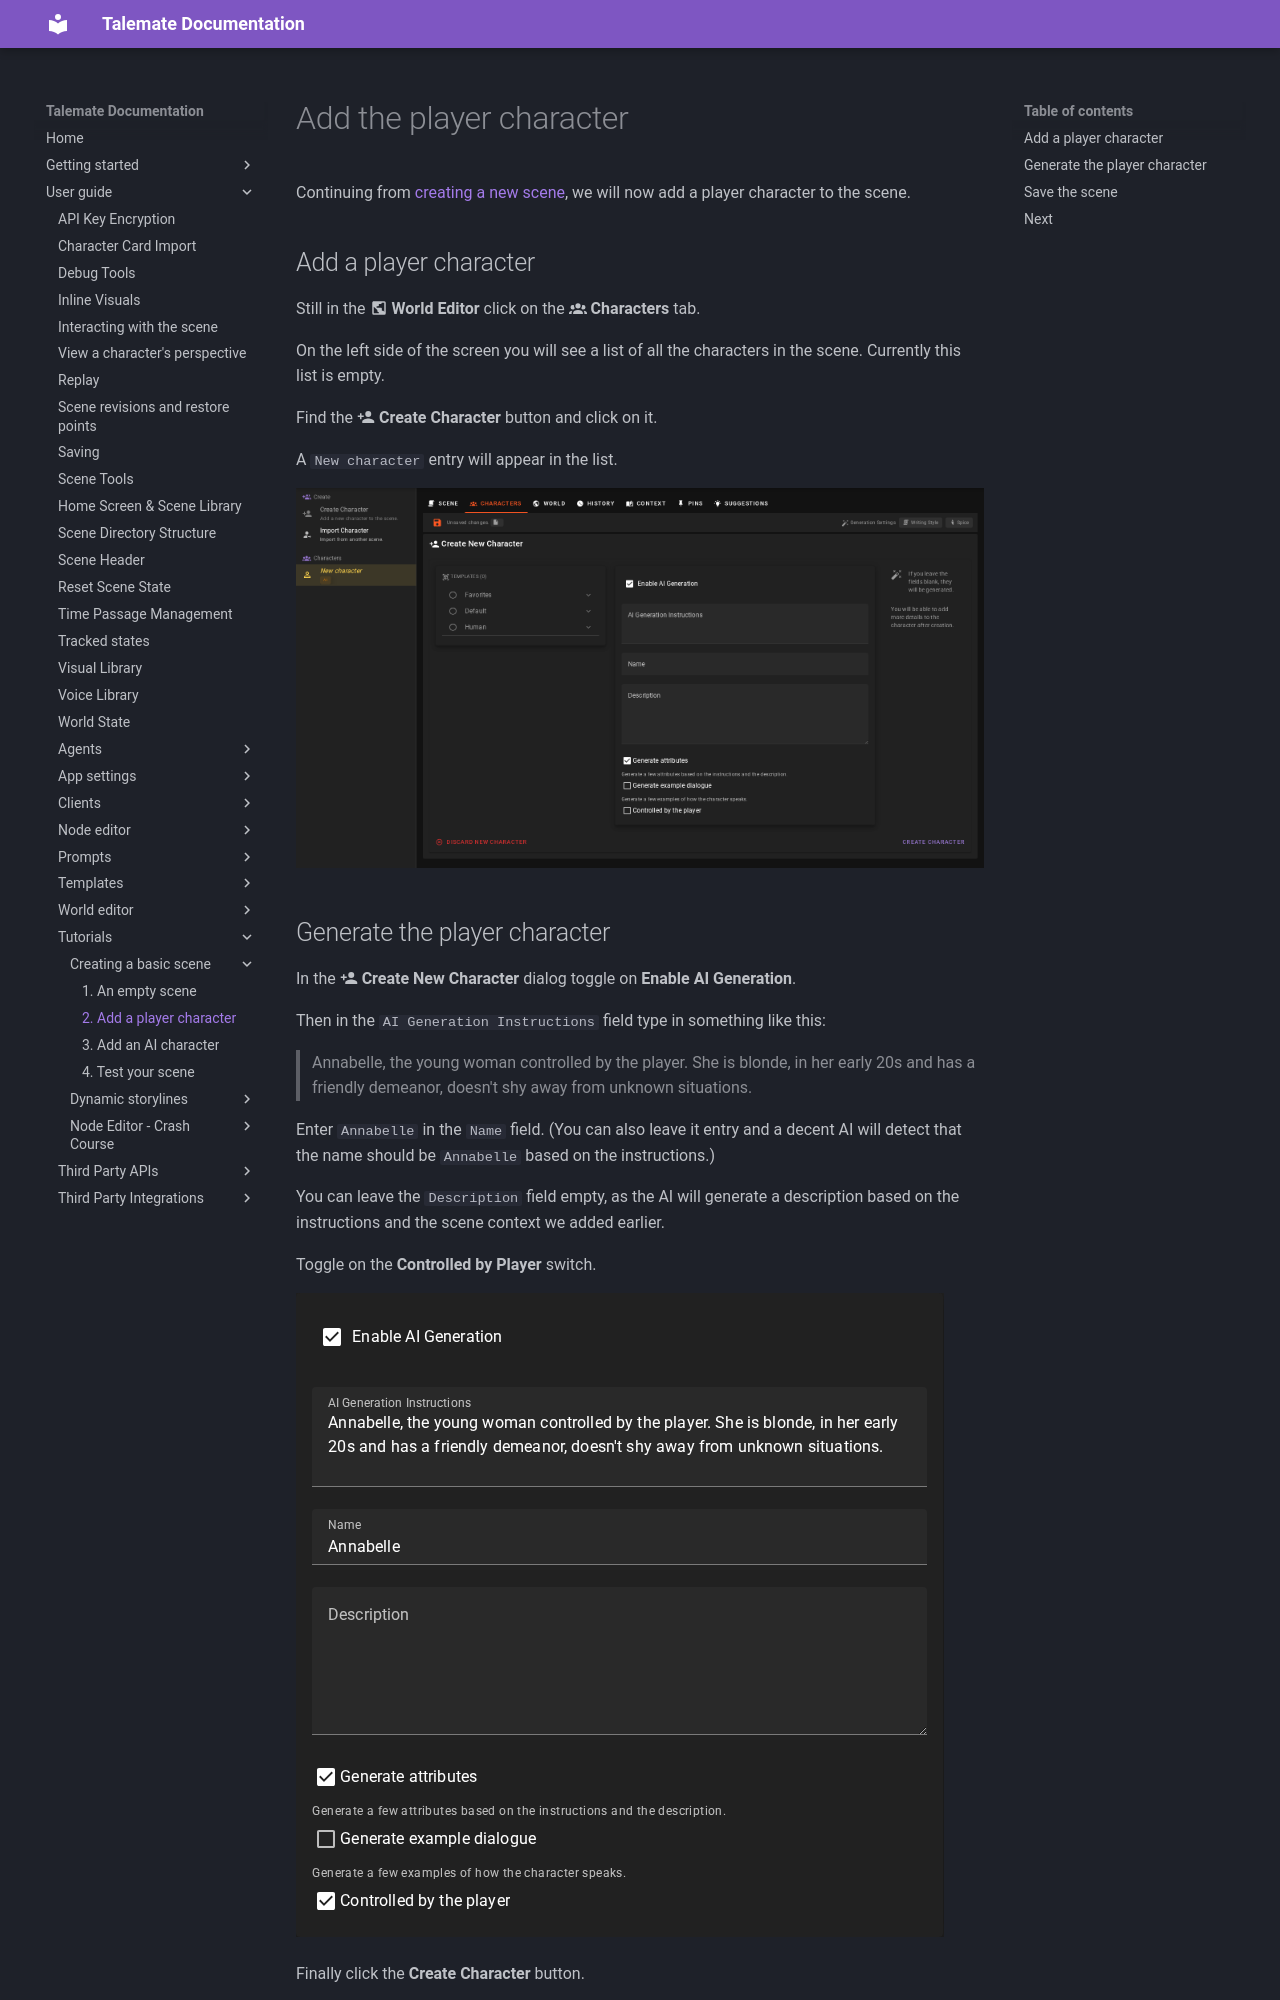

repository: vegu-ai/talemate · page: user-guide/howto/create-a-new-scene/create-player-character/index.html · generator: mkdocs

# Add the player character

Continuing from [creating a new scene](/talemate/user-guide/world-editor/creating-empty-scene), we will now add a player character to the scene.

## Add a player character

Still in the :material-earth-box: **World Editor** click on the :material-account-group: **Characters** tab.

On the left side of the screen you will see a list of all the characters in the scene. Currently this list is empty.

Find the :material-account-plus: **Create Character** button and click on it.

A `New character` entry will appear in the list.

![world-editor-create-player-character-1](/talemate/img/0.39.0/world-editor-create-player-character-1.png)
